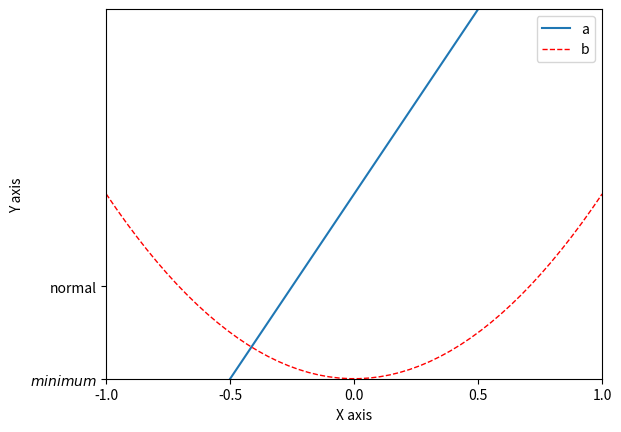

Here is the Python script that generated this plot:
# _*_ coding:utf-8 _*_
import matplotlib.pyplot as plt
import numpy as np

# 绘制普通图像
x = np.linspace(-1, 1, 50)
y1 = 2 * x + 1
y2 = x**2

plt.figure()
# 在绘制时设置lable, 逗号是必须的
l1, = plt.plot(x, y1, label = 'line')
l2, = plt.plot(x, y2, label = 'parabola', color = 'red', linewidth = 1.0, linestyle = '--')

# 设置坐标轴的取值范围
plt.xlim((-1, 1))
plt.ylim((0, 2))

# 设置坐标轴的lable
plt.xlabel('X axis')
plt.ylabel('Y axis')

# 设置x坐标轴刻度, 原来为0.25, 修改后为0.5
plt.xticks(np.linspace(-1, 1, 5))
# 设置y坐标轴刻度及标签, $$是设置字体
plt.yticks([0, 0.5], ['$minimum$', 'normal'])

# 设置legend
plt.legend(handles = [l1, l2,], labels = ['a', 'b'], loc = 'best')
plt.show()